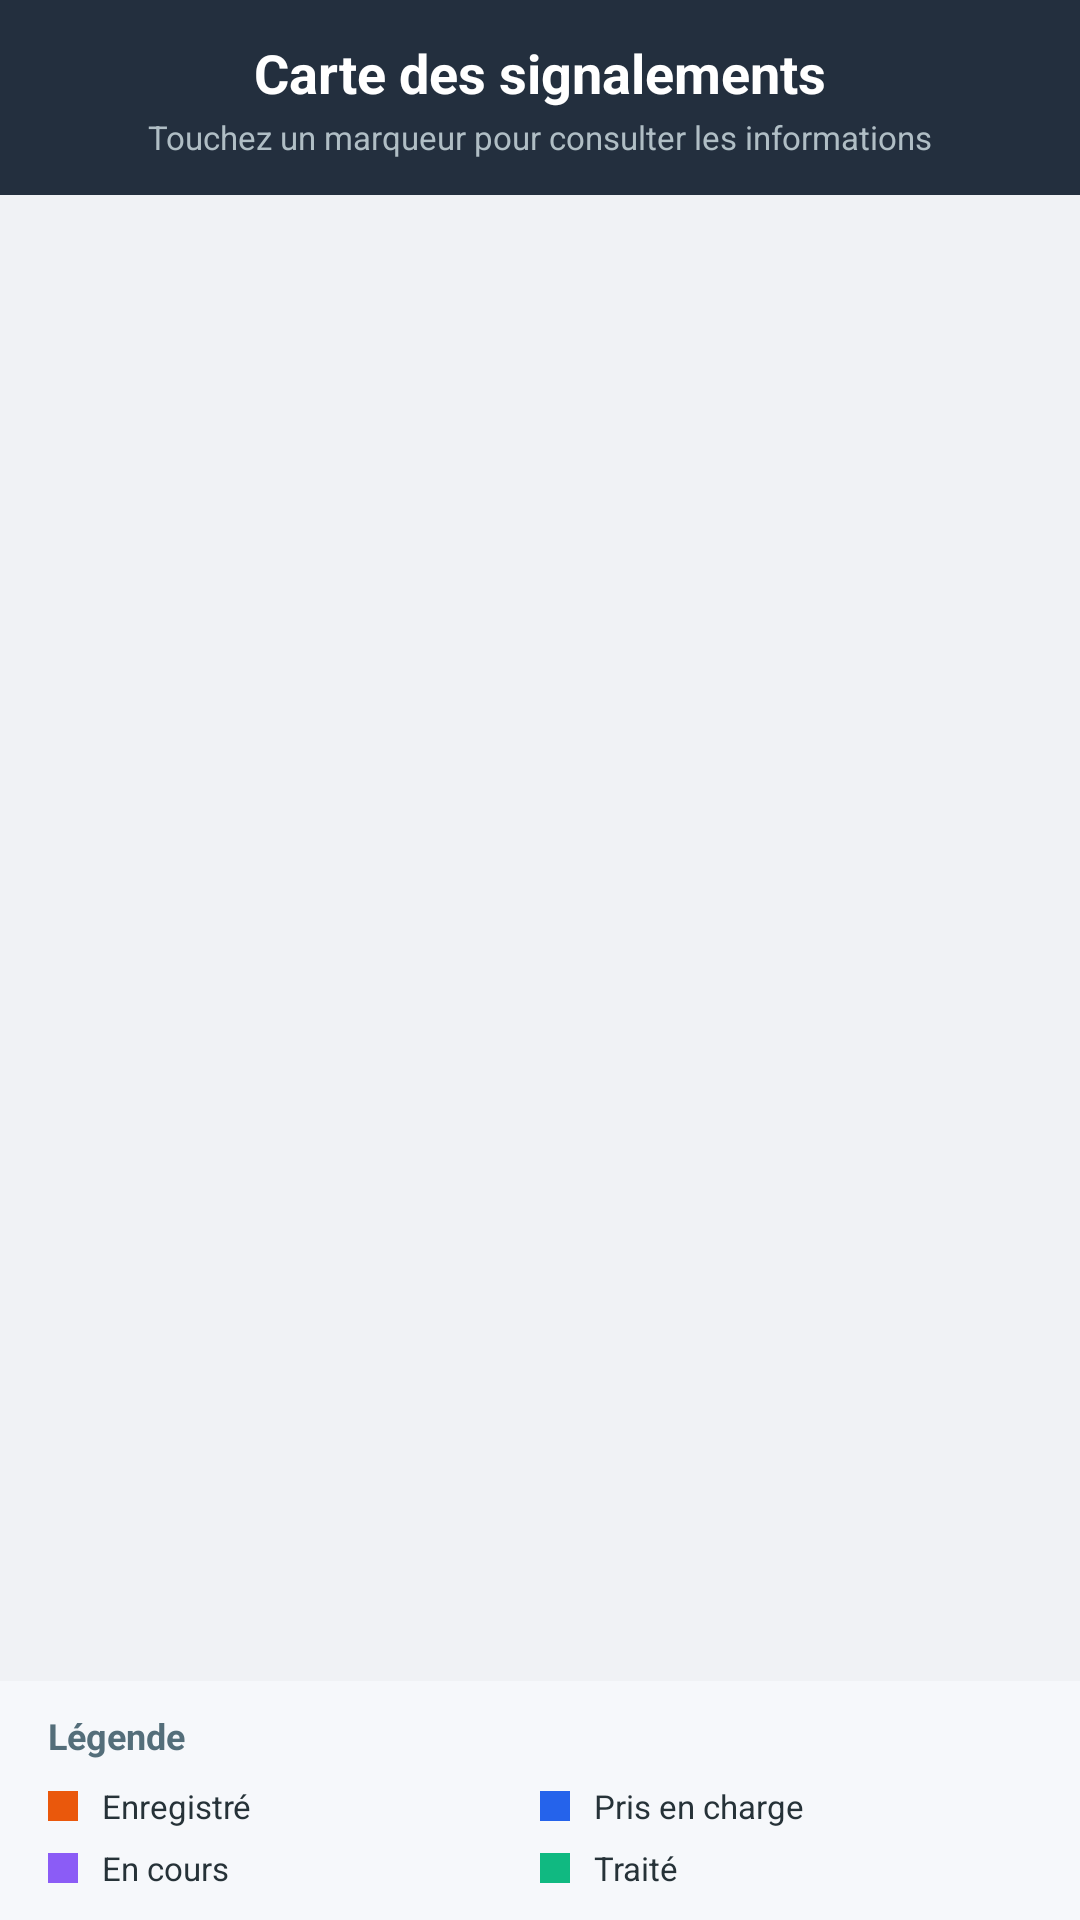

Layout XML and referenced resources for this Android screen:
<!-- AndroidManifest.xml: application theme Theme.Obstrack -->
<!-- res/layout/fragment_map.xml -->
<?xml version="1.0" encoding="utf-8"?>
<androidx.constraintlayout.widget.ConstraintLayout
    xmlns:android="http://schemas.android.com/apk/res/android"
    xmlns:app="http://schemas.android.com/apk/res-auto"
    xmlns:tools="http://schemas.android.com/tools"
    android:layout_width="match_parent"
    android:layout_height="match_parent"
    android:background="#F0F2F5"
    tools:context=".map.MapFragment">

    <LinearLayout
        android:id="@+id/headerLayout"
        android:layout_width="match_parent"
        android:layout_height="wrap_content"
        android:background="#232F3E"
        android:orientation="vertical"
        android:padding="12dp"
        app:layout_constraintTop_toTopOf="parent">

        <TextView
            android:id="@+id/titleMap"
            android:layout_width="match_parent"
            android:layout_height="wrap_content"
            android:gravity="center"
            android:text="Carte des signalements"
            android:textColor="#FFFFFF"
            android:textSize="18sp"
            android:textStyle="bold" />

        <TextView
            android:id="@+id/helpText"
            android:layout_width="match_parent"
            android:layout_height="wrap_content"
            android:gravity="center"
            android:text="Touchez un marqueur pour consulter les informations"
            android:textColor="#B0BEC5"
            android:textSize="11sp"
            android:layout_marginTop="2dp" />
    </LinearLayout>

    <FrameLayout
        android:id="@+id/map_container"
        android:layout_width="0dp"
        android:layout_height="0dp"
        app:layout_constraintTop_toBottomOf="@id/headerLayout"
        app:layout_constraintBottom_toTopOf="@id/legendContainer"
        app:layout_constraintStart_toStartOf="parent"
        app:layout_constraintEnd_toEndOf="parent" />

    <LinearLayout
        android:id="@+id/legendContainer"
        android:layout_width="match_parent"
        android:layout_height="wrap_content"
        android:background="#F6F8FB"
        android:orientation="vertical"
        android:paddingHorizontal="16dp"
        android:paddingVertical="10dp"
        app:layout_constraintBottom_toBottomOf="parent">

        <TextView
            android:layout_width="wrap_content"
            android:layout_height="wrap_content"
            android:text="Légende"
            android:textSize="12sp"
            android:textStyle="bold"
            android:textColor="#546E7A"
            android:layout_marginBottom="8dp"/>

        <LinearLayout
            android:layout_width="match_parent"
            android:layout_height="wrap_content"
            android:orientation="horizontal">

            <LinearLayout
                android:layout_width="0dp"
                android:layout_height="wrap_content"
                android:layout_weight="1"
                android:gravity="center_vertical"
                android:orientation="horizontal">
                <View android:layout_width="10dp" android:layout_height="10dp" android:background="#EA580C" android:layout_marginEnd="8dp"/>
                <TextView android:layout_width="wrap_content" android:layout_height="wrap_content" android:text="Enregistré" android:textSize="11sp" android:textColor="#263238"/>
            </LinearLayout>

            <LinearLayout
                android:layout_width="0dp"
                android:layout_height="wrap_content"
                android:layout_weight="1"
                android:gravity="center_vertical"
                android:orientation="horizontal">
                <View android:layout_width="10dp" android:layout_height="10dp" android:background="#2563EB" android:layout_marginEnd="8dp"/>
                <TextView android:layout_width="wrap_content" android:layout_height="wrap_content" android:text="Pris en charge" android:textSize="11sp" android:textColor="#263238"/>
            </LinearLayout>
        </LinearLayout>

        <LinearLayout
            android:layout_width="match_parent"
            android:layout_height="wrap_content"
            android:orientation="horizontal"
            android:layout_marginTop="6dp">

            <LinearLayout
                android:layout_width="0dp"
                android:layout_height="wrap_content"
                android:layout_weight="1"
                android:gravity="center_vertical"
                android:orientation="horizontal">
                <View android:layout_width="10dp" android:layout_height="10dp" android:background="#8B5CF6" android:layout_marginEnd="8dp"/>
                <TextView android:layout_width="wrap_content" android:layout_height="wrap_content" android:text="En cours" android:textSize="11sp" android:textColor="#263238"/>
            </LinearLayout>

            <LinearLayout
                android:layout_width="0dp"
                android:layout_height="wrap_content"
                android:layout_weight="1"
                android:gravity="center_vertical"
                android:orientation="horizontal">
                <View android:layout_width="10dp" android:layout_height="10dp" android:background="#10B981" android:layout_marginEnd="8dp"/>
                <TextView android:layout_width="wrap_content" android:layout_height="wrap_content" android:text="Traité" android:textSize="11sp" android:textColor="#263238"/>
            </LinearLayout>
        </LinearLayout>
    </LinearLayout>

</androidx.constraintlayout.widget.ConstraintLayout>
<!-- resources referenced by this layout -->
<resources>
  <style name="Theme.Obstrack" parent="Theme.Material3.Light.NoActionBar">
          <item name="colorPrimary">@color/blue_obstrack</item>
          <item name="colorPrimaryVariant">@color/blue_night</item>
          <item name="colorOnPrimary">@color/white</item>
          <item name="colorSecondary">@color/blue_obstrack</item>
          <item name="colorSecondaryVariant">@color/blue_night</item>
          <item name="colorOnSecondary">@color/black</item>
          <item name="android:statusBarColor">@color/blue_night</item>
      </style>
  <color name="blue_obstrack">#2563EB</color>
  <color name="blue_night">#1E2B3C</color>
  <color name="white">#FFFFFFFF</color>
  <color name="black">#FF000000</color>
</resources>
